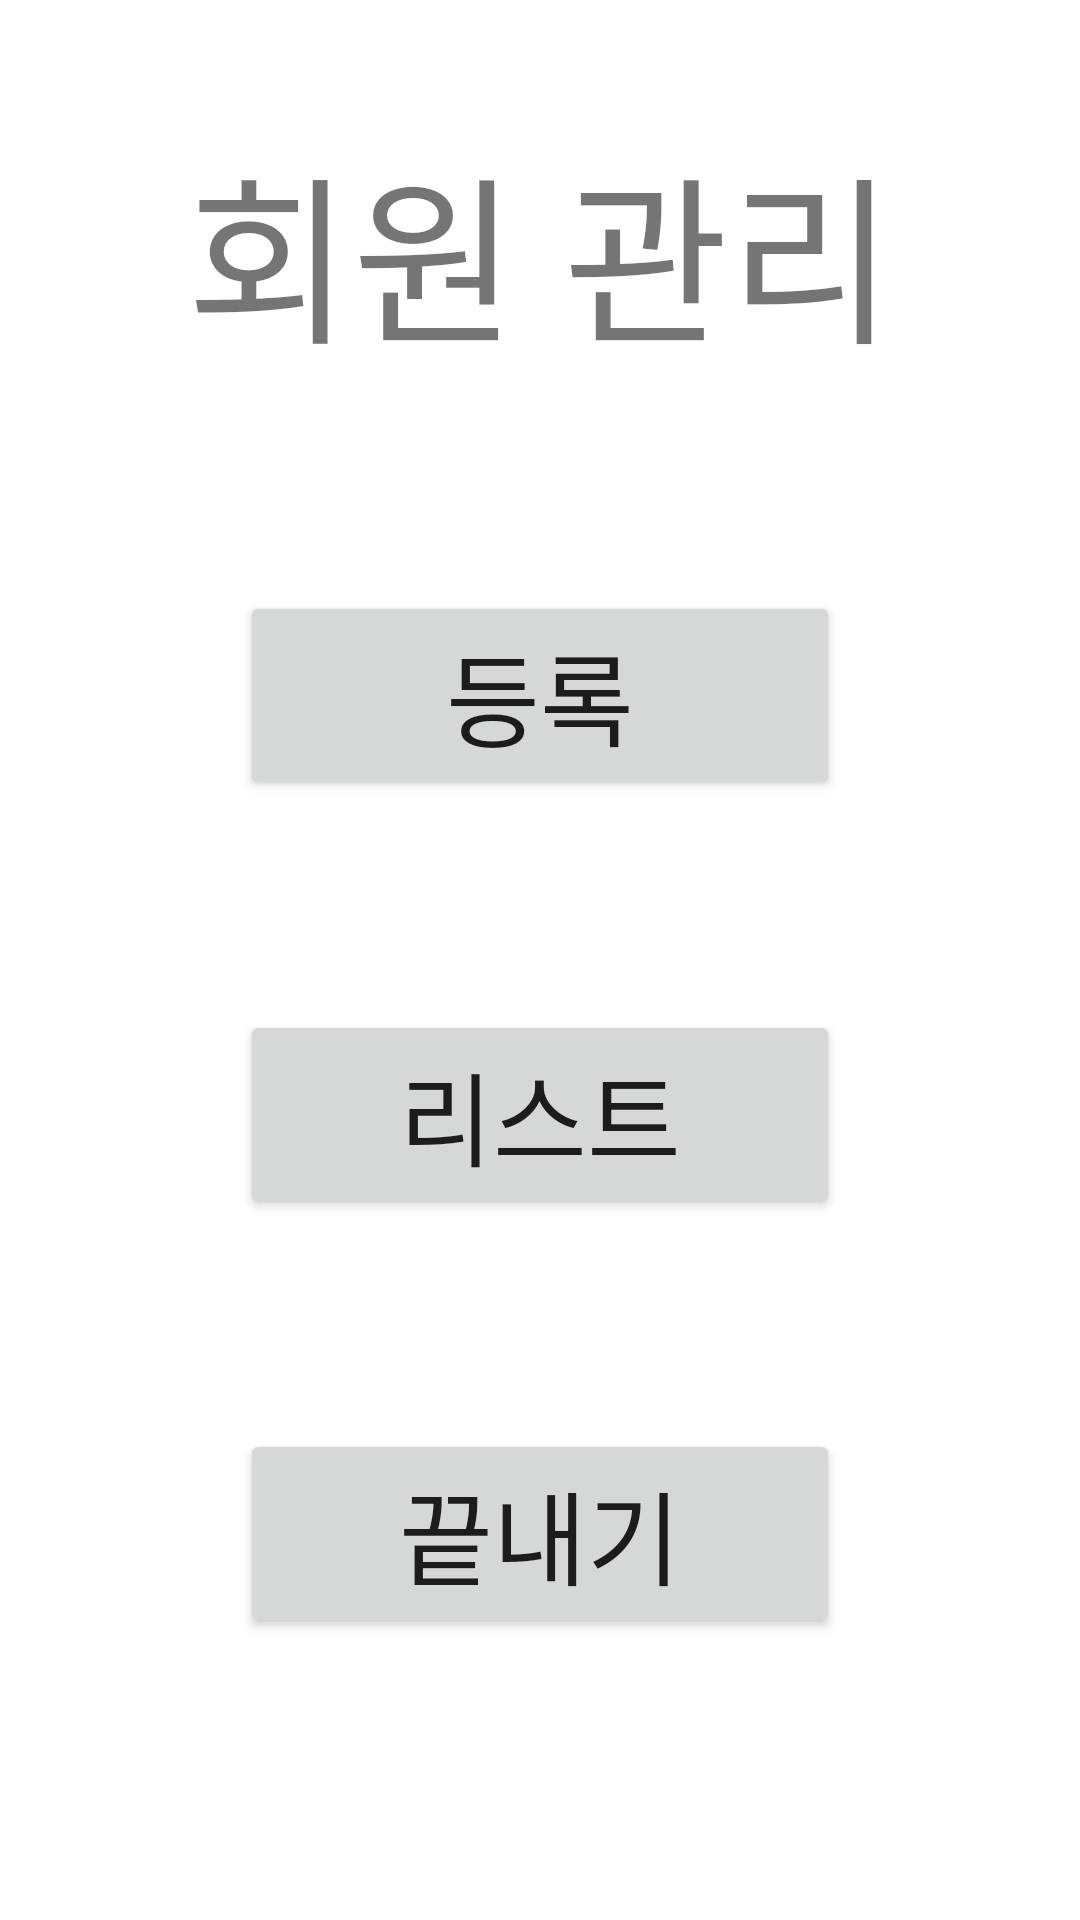

Reconstruct the res/layout file that produces this screen, plus the resources it refers to.
<!-- AndroidManifest.xml: application theme Theme.chap17sqlite -->
<!-- res/layout/activity_main.xml -->
<?xml version="1.0" encoding="utf-8"?>
<LinearLayout xmlns:android="http://schemas.android.com/apk/res/android"
    xmlns:tools="http://schemas.android.com/tools"
    android:layout_width="match_parent"
    android:layout_height="match_parent"
    android:orientation="vertical"
    tools:context=".MainActivity">

    <TextView
        android:layout_width="match_parent"
        android:layout_height="wrap_content"
        android:layout_marginTop="40dp"
        android:gravity="center"
        android:text="회원 관리"
        android:textSize="60sp" />

    <Button
        android:id="@+id/btnReg"
        android:layout_width="200dp"
        android:layout_height="wrap_content"
        android:layout_gravity="center_horizontal"
        android:layout_marginTop="70dp"
        android:text="등록"
        android:textSize="34sp" />

    <Button
        android:id="@+id/btnList"
        android:layout_width="200dp"
        android:layout_height="wrap_content"
        android:layout_gravity="center_horizontal"
        android:layout_marginTop="70dp"
        android:text="리스트"
        android:textSize="34sp" />

    <Button
        android:id="@+id/btnExit"
        android:layout_width="200dp"
        android:layout_height="wrap_content"
        android:layout_gravity="center_horizontal"
        android:layout_marginTop="70dp"
        android:text="끝내기"
        android:textSize="34sp" />

</LinearLayout>
<!-- resources referenced by this layout -->
<resources>
  <style name="Theme.chap17sqlite" parent="Theme.MaterialComponents.DayNight.DarkActionBar">
          
          <item name="colorPrimary">@color/purple_500</item>
          <item name="colorPrimaryVariant">@color/purple_700</item>
          <item name="colorOnPrimary">@color/white</item>
          
          <item name="colorSecondary">@color/teal_200</item>
          <item name="colorSecondaryVariant">@color/teal_700</item>
          <item name="colorOnSecondary">@color/black</item>
          
          <item name="android:statusBarColor" tools:targetApi="l">?attr/colorPrimaryVariant</item>
          
      </style>
  <!-- not gathered from this repository: default colours our renderer supplied (Android Studio template values) -->
  <color name="purple_500">#FF6200EE</color>
  <color name="purple_700">#FF3700B3</color>
  <color name="teal_200">#FF03DAC5</color>
  <color name="teal_700">#FF018786</color>
  <color name="black">#FF000000</color>
  <color name="white">#FFFFFFFF</color>
</resources>
